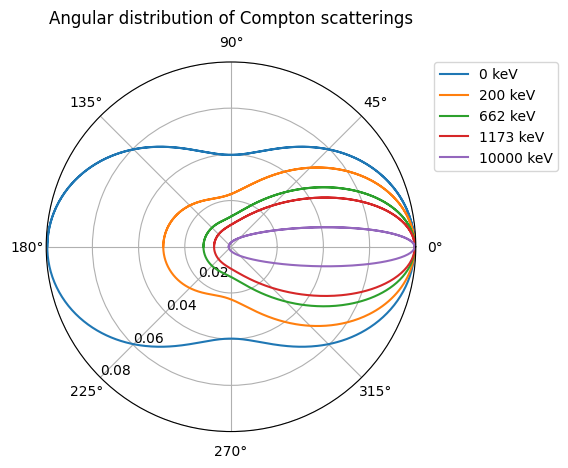

The matplotlib source for this figure:
#This is a program to look at the angular distributions of compton scattering.
import math 
import numpy as np
import matplotlib.pyplot as plt	


def Dist(GammaE):
	r_0 = 2.82 #* 1E-15
	E_rm = 511 #keV
	alpha = GammaE / E_rm
	Darray = []

	#Dist per solid angle =

	theta = 0
	while(theta < (3 * np.pi)):
		bot = 1 + alpha * (1 - math.cos(theta))
		dist = r_0**2.0 / (2.0 * bot**2.0)
		top = alpha**2.0 * (1 - math.cos(theta))**2.0
		bot_2 = 1 + alpha * (1 - math.cos(theta))
		dist_2 = dist * (1 + (math.cos(theta))**2.0 + (top / bot_2))
		Darray.append(dist_2 / 100)
		theta = theta + 0.01

	return Darray


def Draw():

	plt.rcParams['font.serif'] = "Times New Roman"
	plt.rcParams['font.family'] = "serif"

	all_energies = [0, 200, 662, 1173, 10000]
	#all_energies = [0, 1173]
	r = np.arange(0, (3 * np.pi), 0.01)
	ax = plt.subplot(111, projection='polar')

	for energy in all_energies:
		name = str(energy) + " keV"
		Distribution = Dist(energy)
		ax.plot(r, Distribution, label=name)


	# Place a legend to the right of this smaller subplot.
	plt.legend(bbox_to_anchor=(1.05, 1), loc='upper left', borderaxespad=0.)

	#ax.plot(theta, r)
	ax.set_rmax(0.08)
	ax.set_rticks([0.02, 0.04, 0.06, 0.08])  # less radial ticks
	ax.set_rlabel_position(225)  # get radial labels away from plotted line
	ax.grid(True)
	ax.set_title("Angular distribution of Compton scatterings", va='bottom')
	
	plt.savefig("AngularDist.png", format='PNG', dpi=600)
	plt.show()


Draw()
